5-way image classification set "dataset_real" from GitHub (pedrobicas/oceanmind-acv-computer-vision); label vocabulary: algas, anomalia termica, nuvens, normal ocean, tempestade.

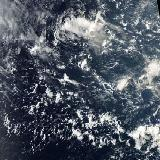
Label: nuvens

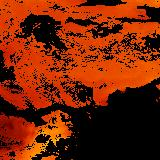
Label: anomalia termica

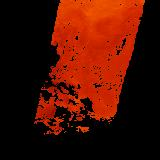
Label: anomalia termica

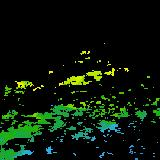
Label: anomalia termica

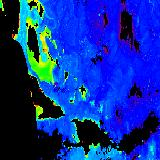
Label: algas

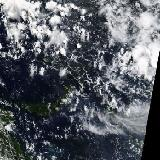
Label: tempestade
